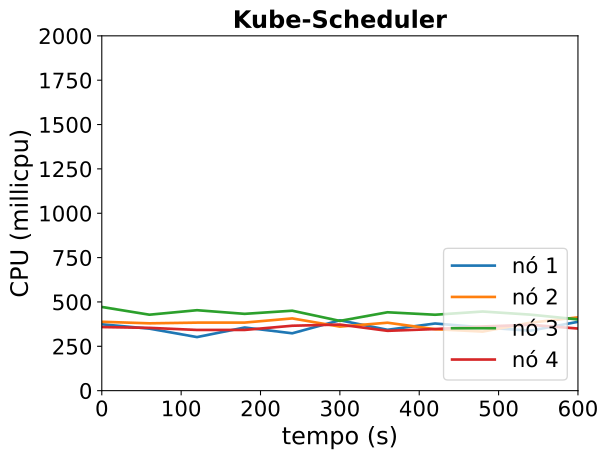

The table this chart was drawn from, first rows:
timestamp, ppgcc-m02_pod_amount, ppgcc-m02_memory, ppgcc-m02_cpu, ppgcc-m03_pod_amount, ppgcc-m03_memory, ppgcc-m03_cpu, ppgcc-m04_pod_amount, ppgcc-m04_memory, ppgcc-m04_cpu, ppgcc-m05_pod_amount, ppgcc-m05_memory, ppgcc-m05_cpu
0, 5, 1414404, 374059366, 5, 1405236, 388229216, 5, 1486348, 471749170, 5, 1359648, 358472260
60, 5, 1459548, 349580978, 5, 1449984, 379483165, 5, 1497032, 428114996, 5, 1453632, 353918141
120, 5, 1454532, 301945581, 5, 1458168, 383421717, 5, 1500168, 453421328, 5, 1469472, 342209656
180, 5, 1497708, 355924222, 5, 1464636, 383670896, 5, 1477200, 432949892, 5, 1454556, 342254638
240, 5, 1454148, 323305451, 5, 1471236, 407203276, 5, 1492140, 450593564, 5, 1436340, 365885334
300, 5, 1457184, 396662303, 5, 1449512, 361047085, 5, 1518804, 393136618, 5, 1471056, 372551416
360, 5, 1482924, 342960646, 5, 1473404, 382971643, 5, 1524028, 441785969, 5, 1466172, 337220363
420, 5, 1459896, 378494598, 5, 1469048, 346476143, 5, 1532608, 427908366, 5, 1471764, 347129846
480, 5, 1445772, 356665366, 5, 1477760, 332944488, 5, 1548580, 446020089, 5, 1454116, 361813883
540, 5, 1481544, 338028836, 5, 1452416, 382974154, 5, 1533268, 428528657, 5, 1468372, 371098989
600, 5, 1503720, 388017053, 5, 1490828, 413316157, 5, 1507924, 401638781, 5, 1452928, 350126333
